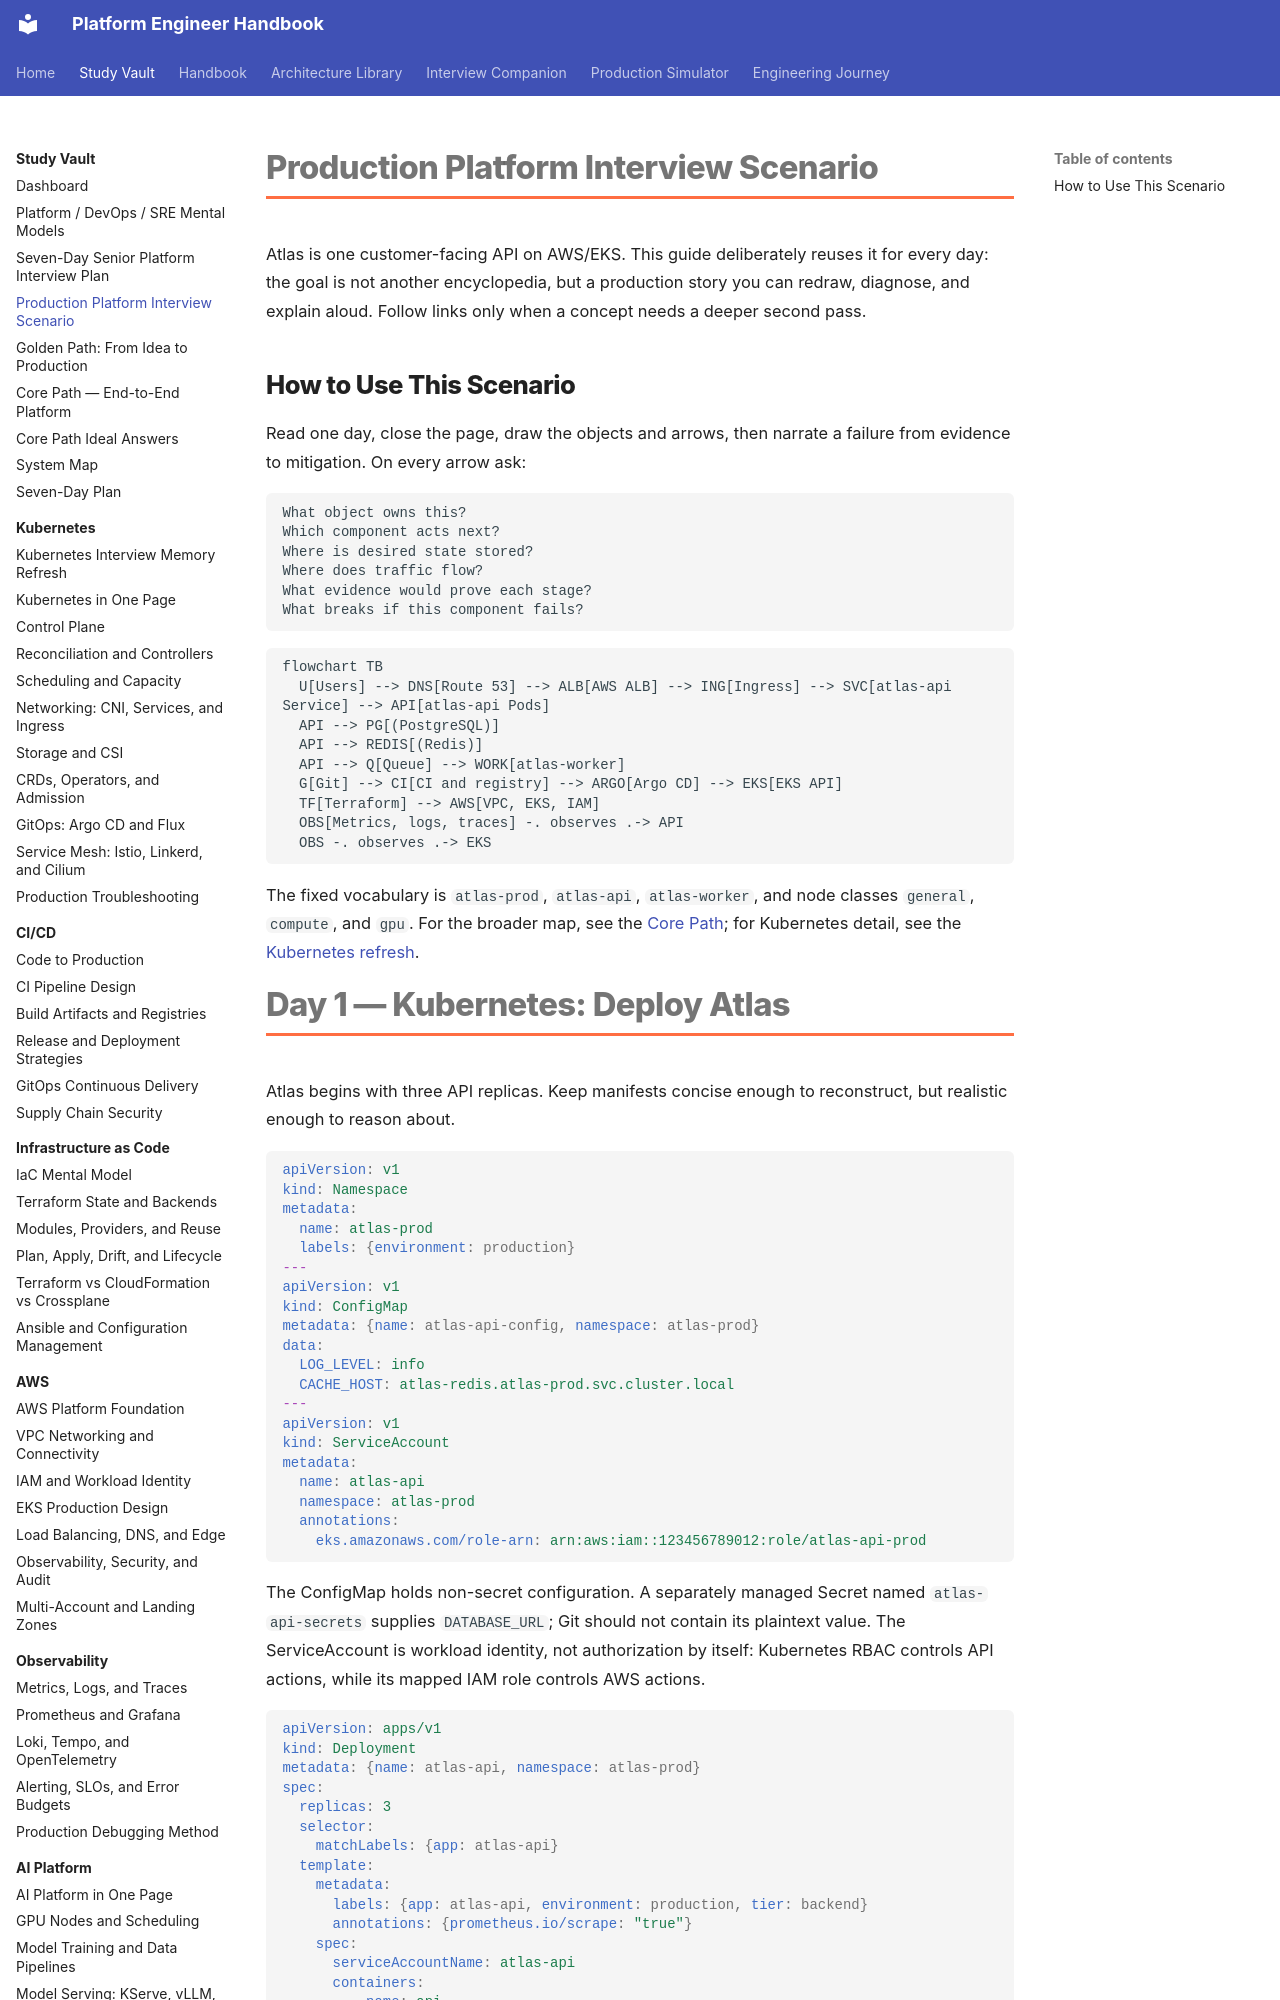

repository: m1mohamad/devops-sre-prep · page: study/04-production-platform-scenario/index.html · generator: mkdocs

---
title: Production Platform Interview Scenario
tags: [study, interview, kubernetes, aws, sre]
aliases: [Atlas Platform scenario]
---

# Production Platform Interview Scenario

Atlas is one customer-facing API on AWS/EKS. This guide deliberately reuses it for every day: the goal is not another encyclopedia, but a production story you can redraw, diagnose, and explain aloud. Follow links only when a concept needs a deeper second pass.

## How to Use This Scenario

Read one day, close the page, draw the objects and arrows, then narrate a failure from evidence to mitigation. On every arrow ask:

```text
What object owns this?
Which component acts next?
Where is desired state stored?
Where does traffic flow?
What evidence would prove each stage?
What breaks if this component fails?
```

```mermaid
flowchart TB
  U[Users] --> DNS[Route 53] --> ALB[AWS ALB] --> ING[Ingress] --> SVC[atlas-api Service] --> API[atlas-api Pods]
  API --> PG[(PostgreSQL)]
  API --> REDIS[(Redis)]
  API --> Q[Queue] --> WORK[atlas-worker]
  G[Git] --> CI[CI and registry] --> ARGO[Argo CD] --> EKS[EKS API]
  TF[Terraform] --> AWS[VPC, EKS, IAM]
  OBS[Metrics, logs, traces] -. observes .-> API
  OBS -. observes .-> EKS
```

The fixed vocabulary is `atlas-prod`, `atlas-api`, `atlas-worker`, and node classes `general`, `compute`, and `gpu`. For the broader map, see the [Core Path](core-path/index.md); for Kubernetes detail, see the [Kubernetes refresh](kubernetes/00-kubernetes-interview-refresh.md).

# Day 1 — Kubernetes: Deploy Atlas

Atlas begins with three API replicas. Keep manifests concise enough to reconstruct, but realistic enough to reason about.

```yaml
apiVersion: v1
kind: Namespace
metadata:
  name: atlas-prod
  labels: {environment: production}
---
apiVersion: v1
kind: ConfigMap
metadata: {name: atlas-api-config, namespace: atlas-prod}
data:
  LOG_LEVEL: info
  CACHE_HOST: atlas-redis.atlas-prod.svc.cluster.local
---
apiVersion: v1
kind: ServiceAccount
metadata:
  name: atlas-api
  namespace: atlas-prod
  annotations:
    eks.amazonaws.com/role-arn: arn:aws:iam::123456789012:role/atlas-api-prod
```

The ConfigMap holds non-secret configuration. A separately managed Secret named `atlas-api-secrets` supplies `DATABASE_URL`; Git should not contain its plaintext value. The ServiceAccount is workload identity, not authorization by itself: Kubernetes RBAC controls API actions, while its mapped IAM role controls AWS actions.

```yaml
apiVersion: apps/v1
kind: Deployment
metadata: {name: atlas-api, namespace: atlas-prod}
spec:
  replicas: 3
  selector:
    matchLabels: {app: atlas-api}
  template:
    metadata:
      labels: {app: atlas-api, environment: production, tier: backend}
      annotations: {prometheus.io/scrape: "true"}
    spec:
      serviceAccountName: atlas-api
      containers:
        - name: api
          image: registry.example.net/atlas-api@sha256:8d3a...
          envFrom:
            - configMapRef: {name: atlas-api-config}
            - secretRef: {name: atlas-api-secrets}
          resources:
            requests: {cpu: 500m, memory: 512Mi}
            limits: {cpu: "1", memory: 1Gi}
          startupProbe:
            httpGet: {path: /startup, port: 8080}
            periodSeconds: 5
            failureThreshold: 12
          readinessProbe:
            httpGet: {path: /ready, port: 8080}
            periodSeconds: 5
          livenessProbe:
            httpGet: {path: /live, port: 8080}
            periodSeconds: 10
```
